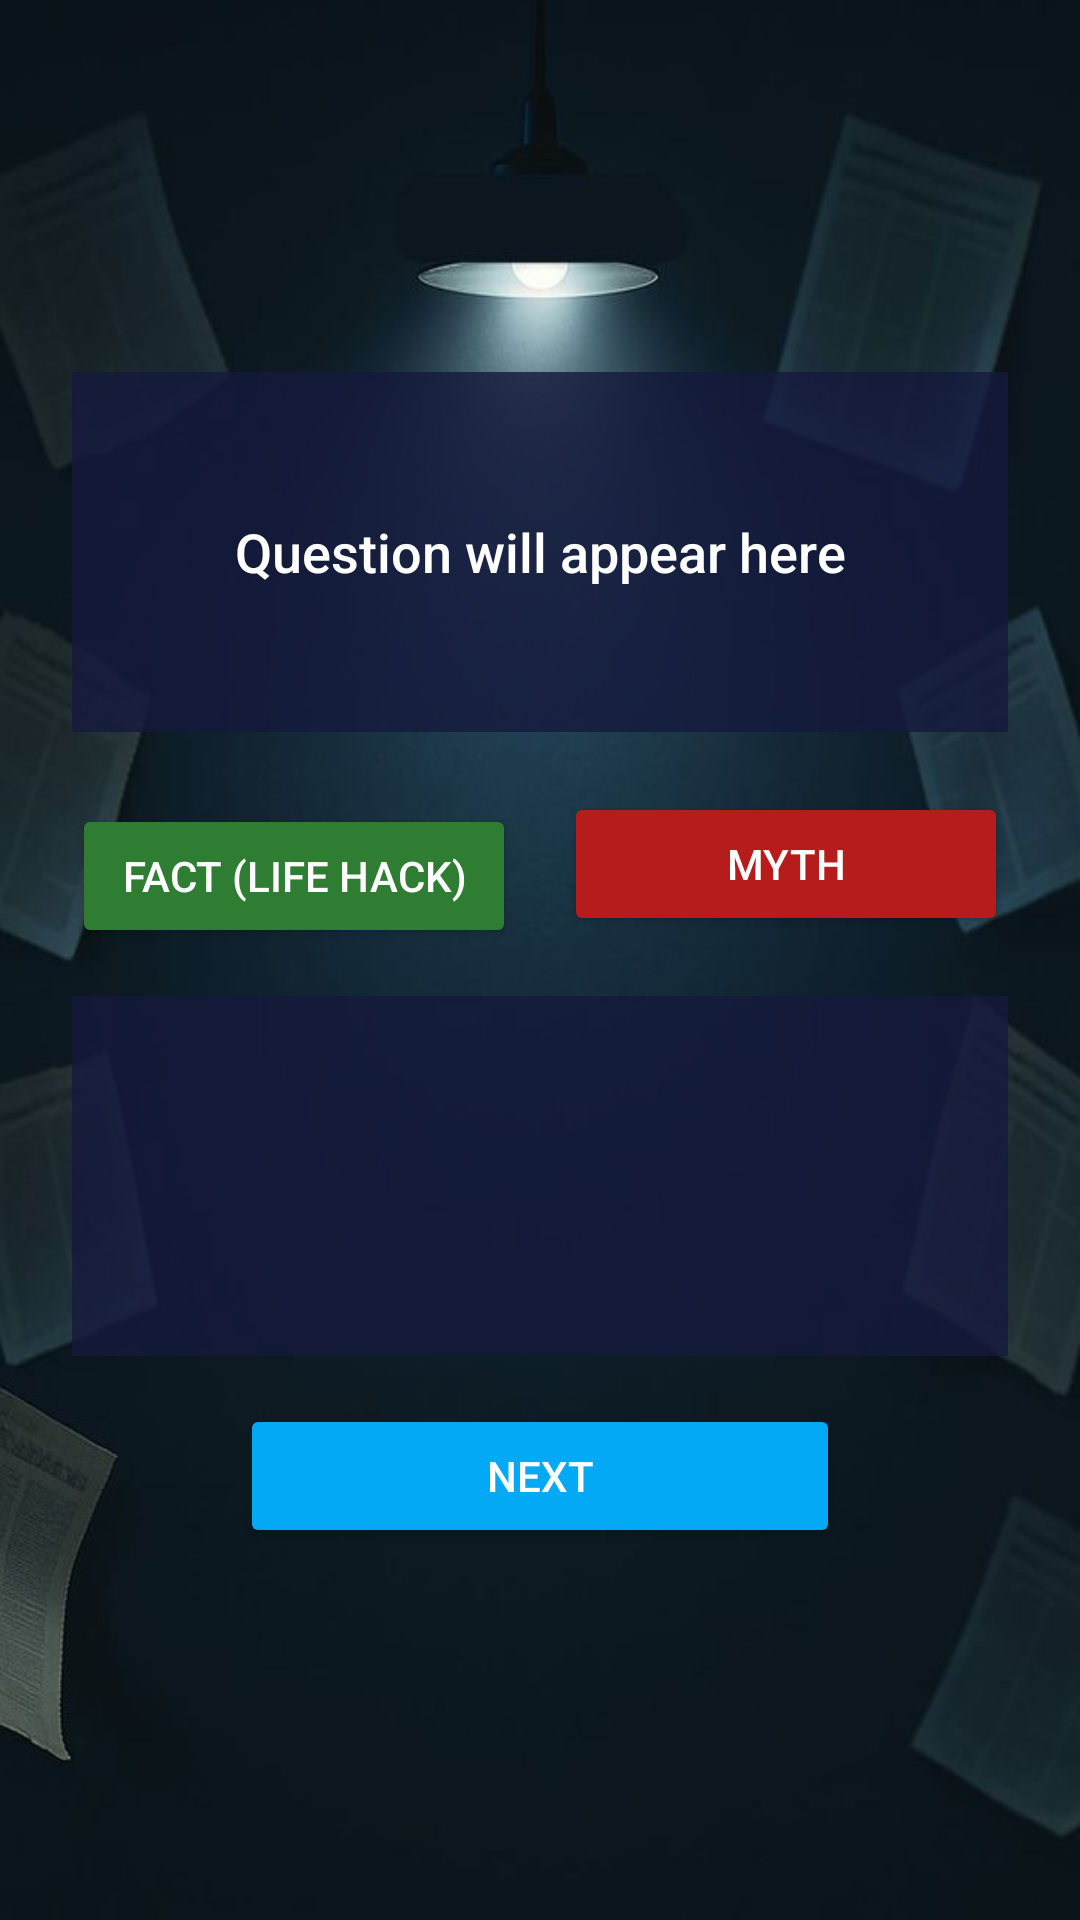

Here is an Android app screen rendered from its layout file. Give the layout XML and the strings, colors and styles it references.
<!-- AndroidManifest.xml: application theme Theme.MithOrfact -->
<!-- res/layout/activity_main2.xml -->
<?xml version="1.0" encoding="utf-8"?>
<androidx.constraintlayout.widget.ConstraintLayout xmlns:android="http://schemas.android.com/apk/res/android"
    xmlns:app="http://schemas.android.com/apk/res-auto"
    xmlns:tools="http://schemas.android.com/tools"
    android:id="@+id/main"
    android:layout_width="match_parent"
    android:layout_height="match_parent"
    android:padding="24dp"
    android:background="@drawable/background_quiz"
    tools:context=".MainActivity2">

    
    <TextView
        android:id="@+id/txtQuestions"
        android:layout_width="0dp"
        android:layout_height="wrap_content"
        android:layout_marginTop="32dp"
        android:layout_marginBottom="24dp"
        android:background="#CC141A3C"
        android:paddingTop="16dp"
        android:paddingBottom="16dp"
        android:paddingStart="16dp"
        android:paddingEnd="16dp"
        android:fontFamily="sans-serif-medium"
        android:gravity="center"
        android:minHeight="120dp"
        android:text="Question will appear here"
        android:textAlignment="center"
        android:textColor="#FFFFFF"
        android:textSize="18sp"
        android:lineSpacingMultiplier="1.3"
        app:layout_constraintBottom_toTopOf="@id/btnFact"
        app:layout_constraintEnd_toEndOf="parent"
        app:layout_constraintStart_toStartOf="parent"
        app:layout_constraintTop_toTopOf="parent"
        app:layout_constraintVertical_chainStyle="packed" />

    
    <Button
        android:id="@+id/btnFact"
        android:layout_width="0dp"
        android:layout_height="wrap_content"
        android:text="Fact (Life Hack)"
        android:textColor="#FFFFFF"
        android:backgroundTint="#2E7D32"
        android:layout_marginEnd="8dp"
        app:layout_constraintTop_toBottomOf="@id/txtQuestions"
        app:layout_constraintStart_toStartOf="parent"
        app:layout_constraintEnd_toStartOf="@id/btnMyth"
        app:layout_constraintBottom_toTopOf="@id/txtResult" />

    
    <Button
        android:id="@+id/btnMyth"
        android:layout_width="0dp"
        android:layout_height="wrap_content"
        android:text="Myth"
        android:textColor="#FFFFFF"
        android:backgroundTint="#B71C1C"
        android:layout_marginStart="8dp"
        app:layout_constraintTop_toBottomOf="@id/txtQuestions"
        app:layout_constraintStart_toEndOf="@id/btnFact"
        app:layout_constraintEnd_toEndOf="parent"
        app:layout_constraintBottom_toTopOf="@id/txtResult" />

    
    <TextView
        android:id="@+id/txtResult"
        android:layout_width="0dp"
        android:layout_height="wrap_content"
        android:text=""
        android:background="#CC141A3C"
        android:paddingTop="16dp"
        android:paddingBottom="16dp"
        android:paddingStart="16dp"
        android:paddingEnd="16dp"
        android:fontFamily="sans-serif"
        android:textSize="15sp"
        android:textColor="#FFFFFF"
        android:textAlignment="center"
        android:gravity="center"
        android:minHeight="120dp"
        android:lineSpacingMultiplier="1.3"
        android:layout_marginTop="16dp"
        android:layout_marginBottom="16dp"
        app:layout_constraintTop_toBottomOf="@id/btnFact"
        app:layout_constraintStart_toStartOf="parent"
        app:layout_constraintEnd_toEndOf="parent"
        app:layout_constraintBottom_toTopOf="@id/btnNext" />

    
    <Button
        android:id="@+id/btnNext"
        android:layout_width="200dp"
        android:layout_height="wrap_content"
        android:text="Next"
        android:textColor="#FFFFFF"
        android:backgroundTint="#03A9F4"
        app:layout_constraintTop_toBottomOf="@id/txtResult"
        app:layout_constraintStart_toStartOf="parent"
        app:layout_constraintEnd_toEndOf="parent"
        app:layout_constraintBottom_toBottomOf="parent"
        android:layout_marginBottom="32dp" />

</androidx.constraintlayout.widget.ConstraintLayout>
<!-- resources referenced by this layout -->
<resources>
  <!-- drawable background_quiz: jpg bitmap (drawable, 23789 bytes) -->
  <style name="Theme.MithOrfact" parent="Base.Theme.MithOrfact" />
  <style name="Base.Theme.MithOrfact" parent="Theme.Material3.DayNight.NoActionBar">
          
          
      </style>
</resources>
